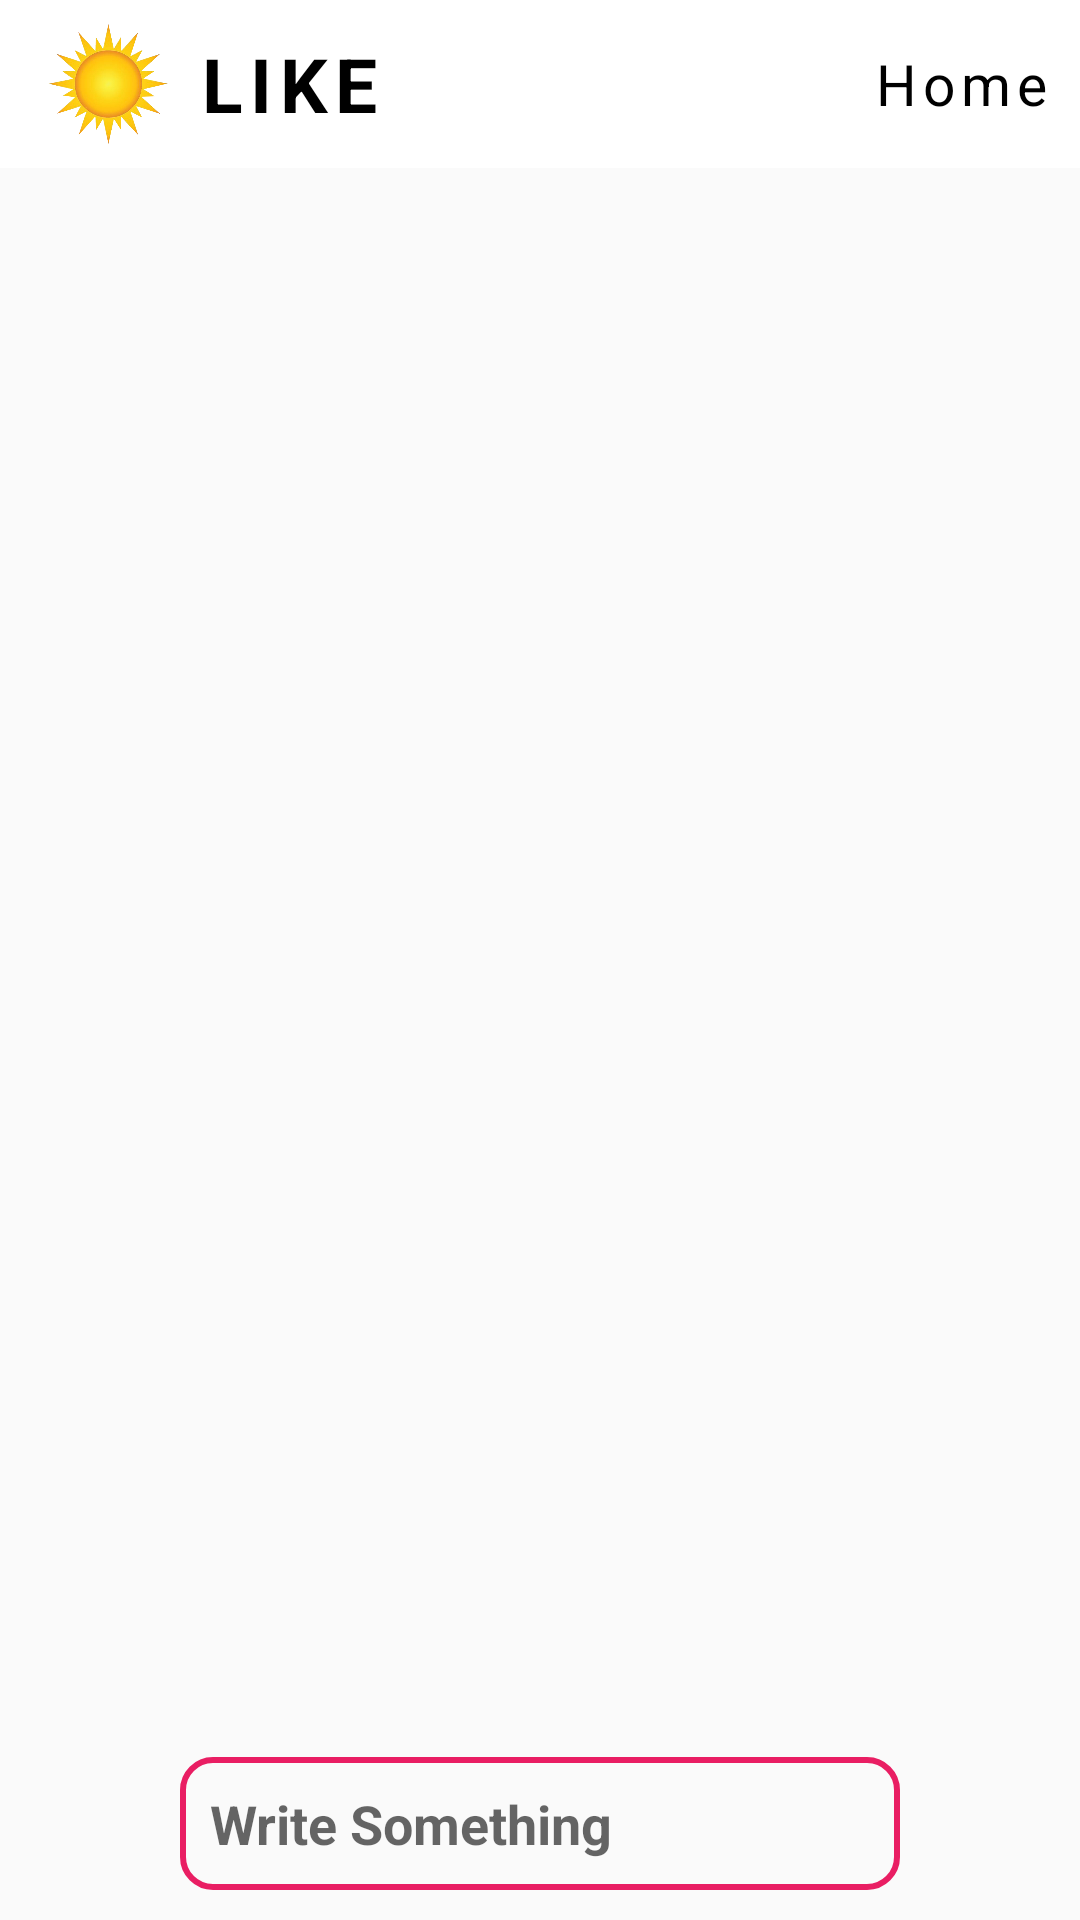

Reconstruct the res/layout file that produces this screen, plus the resources it refers to.
<!-- AndroidManifest.xml: application theme Theme.MlmApplication -->
<!-- res/layout/activity_chating.xml -->
<?xml version="1.0" encoding="utf-8"?>
<RelativeLayout xmlns:android="http://schemas.android.com/apk/res/android"
    xmlns:app="http://schemas.android.com/apk/res-auto"
    xmlns:tools="http://schemas.android.com/tools"
    android:layout_width="match_parent"
    android:layout_height="match_parent"
    tools:context=".ChatingActivity">
    <include
        layout="@layout/app_ber_layout"
        android:id="@+id/appBarId"
        />

    <androidx.recyclerview.widget.RecyclerView
        android:layout_margin="10dp"
        android:id="@+id/chatRecyclerViewid"
        android:layout_width="match_parent"
        android:layout_height="match_parent"
        android:layout_above="@+id/chatBottomBarId"
        android:layout_below="@+id/appBarId" />



    <RelativeLayout
        android:layout_alignParentBottom="true"
        android:id="@+id/chatBottomBarId"
        android:padding="10dp"
        android:layout_width="match_parent"
        android:layout_height="wrap_content">

        <ImageView
            android:layout_alignParentLeft="true"
            android:id="@+id/fileImageViewid"
        android:layout_width="40dp"
        android:layout_height="40dp"
        android:src="@drawable/add_icon"
            app:tint="#E91E63" />

        <EditText
            android:id="@+id/message_box"
            android:textStyle="bold"
            android:textColor="#000"
            android:hint="Write Something"
            android:layout_marginRight="10dp"
            android:layout_toLeftOf="@+id/sendMessageButton"
            android:layout_marginLeft="10dp"
            android:layout_toRightOf="@+id/fileImageViewid"
            android:layout_width="match_parent"
            android:layout_height="wrap_content"
            android:background="@drawable/edit_bg1"
            android:padding="10dp"
            />


        <ImageView

            android:layout_alignParentRight="true"
            android:id="@+id/sendMessageButton"
            android:layout_width="40dp"
            android:layout_height="40dp"
            android:src="@drawable/send_icon"
            app:tint="#E91E63" />


    </RelativeLayout>




</RelativeLayout>
<!-- res/layout/app_ber_layout.xml (included above) -->
<?xml version="1.0" encoding="utf-8"?>
<androidx.appcompat.widget.Toolbar xmlns:android="http://schemas.android.com/apk/res/android"
    xmlns:app="http://schemas.android.com/apk/res-auto"
    android:id="@+id/main_app_bar"
    android:layout_width="match_parent"
    android:layout_height="wrap_content"
    android:background="#fff"
    android:theme="@style/ThemeOverlay.AppCompat.Dark.ActionBar"
    app:titleTextColor="#000">

    <RelativeLayout
        android:layout_width="wrap_content"
        android:layout_height="wrap_content">

        <ImageView
            android:id="@+id/sunImg"
            android:layout_width="40dp"
            android:layout_height="40dp"
            android:layout_alignParentLeft="true"
            android:scaleType="fitXY"
            android:src="@drawable/sun" />

        <TextView
            android:id="@+id/logoId"
            android:layout_width="wrap_content"
            android:layout_height="wrap_content"
            android:layout_centerVertical="true"
            android:layout_marginLeft="10dp"
            android:layout_toRightOf="@+id/sunImg"
            android:letterSpacing="0.1"
            android:text="LIKE"
            android:textColor="#000"
            android:textSize="25sp"
            android:textStyle="bold" />

        <TextView
            android:id="@+id/layoutTextId"
            android:layout_width="wrap_content"
            android:layout_height="wrap_content"
            android:layout_alignParentRight="true"
            android:layout_centerVertical="true"
            android:layout_marginLeft="10dp"
            android:layout_marginRight="10dp"
            android:letterSpacing="0.1"

            android:text="Home"
            android:textColor="#000"
            android:textSize="19sp" />


    </RelativeLayout>

</androidx.appcompat.widget.Toolbar>
<!-- resources referenced by this layout -->
<resources>
  <!-- drawable edit_bg1 (drawable) -->
  <?xml version="1.0" encoding="utf-8"?>
  <shape xmlns:android="http://schemas.android.com/apk/res/android">
  <stroke android:color="#E91E63" android:width="2dp"/>
      <corners android:radius="10dp"/>
  </shape>
  <!-- drawable sun: png bitmap (drawable, 143176 bytes) -->
  <style name="Theme.MlmApplication" parent="Theme.AppCompat.Light.NoActionBar">
          
          <item name="colorPrimary">@color/purple_500</item>
          <item name="colorPrimaryVariant">@color/purple_700</item>
          <item name="colorOnPrimary">@color/white</item>
          
          <item name="colorSecondary">@color/teal_200</item>
          <item name="colorSecondaryVariant">@color/teal_700</item>
          <item name="colorOnSecondary">@color/black</item>
  
          <item name="colorAccent">@color/colorAccent</item>
          <item name="android:colorAccent" tools:targetApi="lollipop">@color/colorAccent</item>        
          <item name="android:statusBarColor" tools:targetApi="l">?attr/colorPrimaryVariant</item>
          
      </style>
  <color name="purple_500">#000</color>
  <color name="purple_700">#000</color>
  <color name="white">#FFFFFFFF</color>
  <color name="teal_200">#FF03DAC5</color>
  <color name="teal_700">#FF018786</color>
  <color name="black">#FF000000</color>
  <color name="colorAccent">#FFFFFFFF</color>
</resources>
